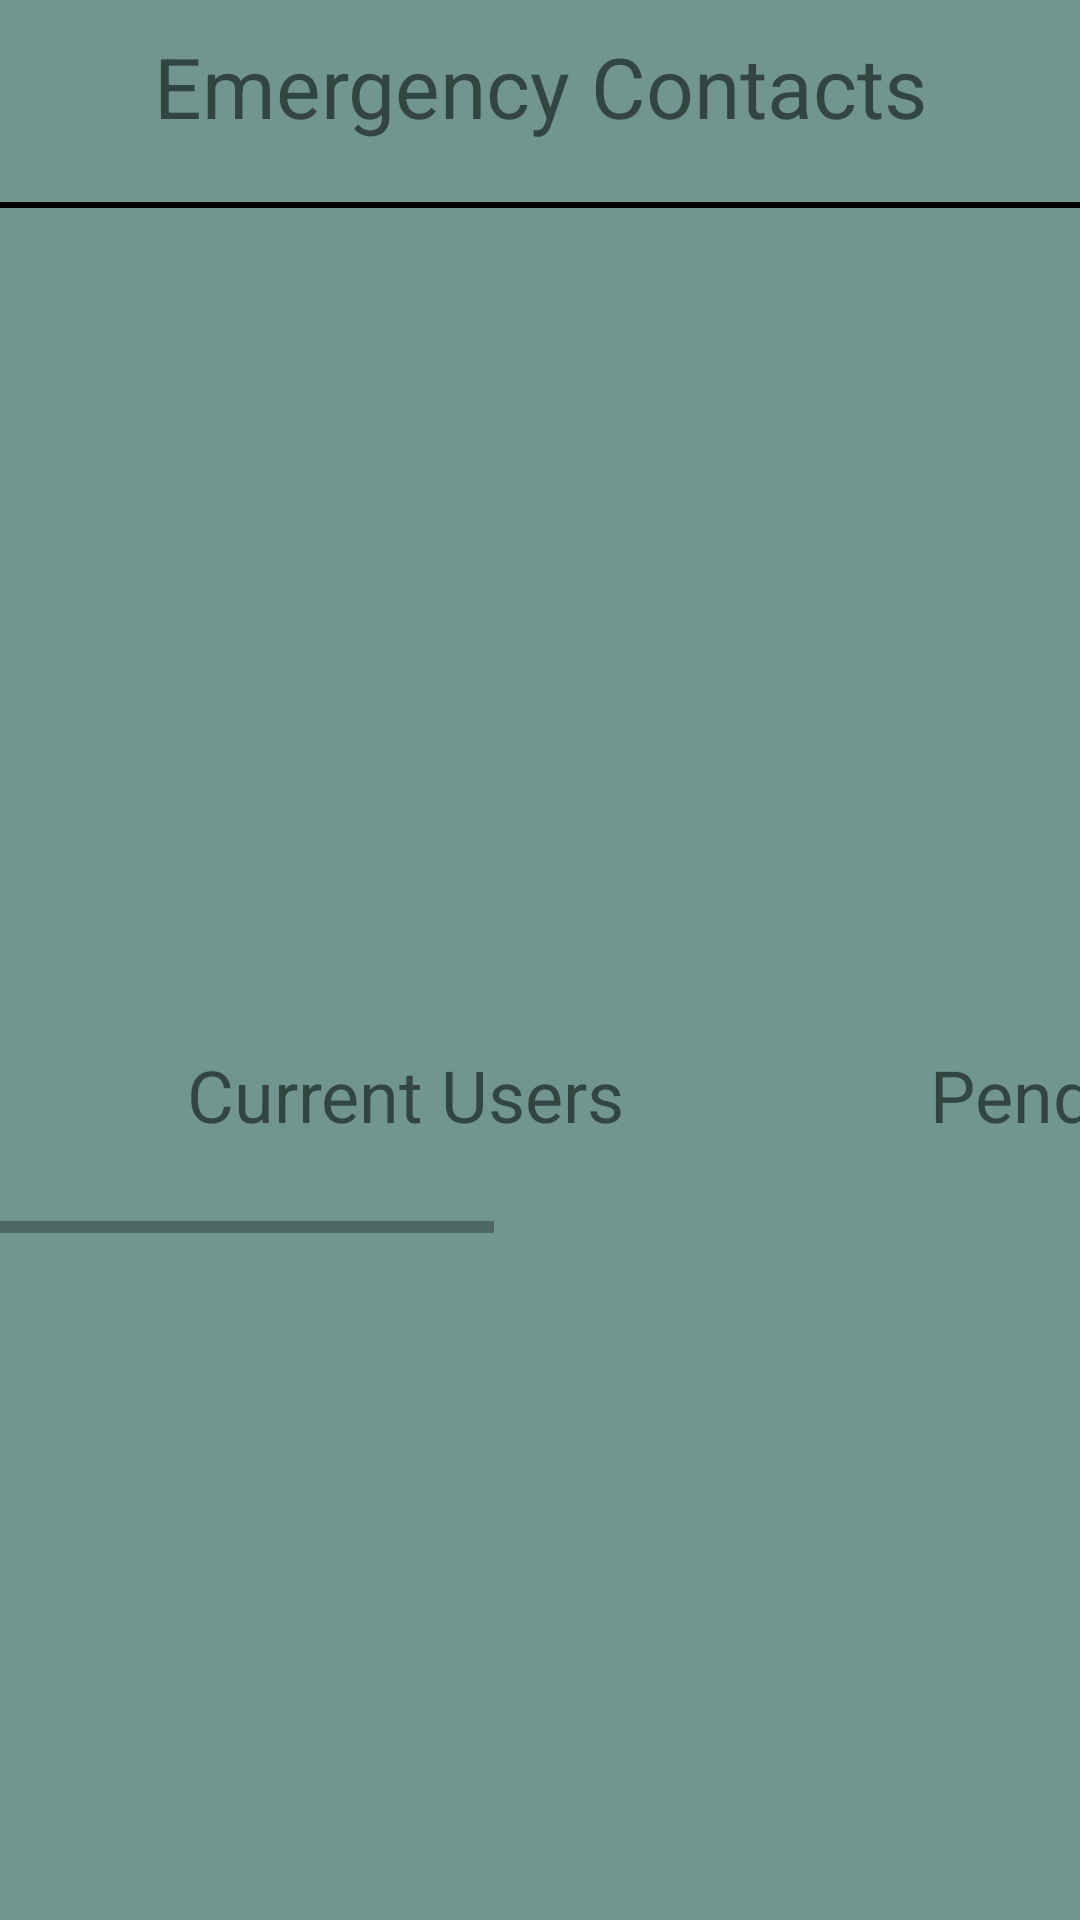

Here is an Android app screen rendered from its layout file. Give the layout XML and the strings, colors and styles it references.
<!-- AndroidManifest.xml: application theme AppTheme -->
<!-- res/layout/fragment_emergency_contacts.xml -->
<?xml version="1.0" encoding="utf-8"?>
<androidx.constraintlayout.widget.ConstraintLayout xmlns:android="http://schemas.android.com/apk/res/android"
    xmlns:tools="http://schemas.android.com/tools"
    android:layout_width="match_parent"
    android:layout_height="match_parent"
    xmlns:app="http://schemas.android.com/apk/res-auto"
    tools:context=".EmergencyContacts"
    android:background="@color/logoColor"
    >

    <TextView
        android:id="@+id/emContactsFragmentTitle"
        android:layout_width="match_parent"
        android:layout_height="wrap_content"

        android:paddingTop="10sp"
        android:paddingBottom="10sp"
        android:text="@string/iconEmergencyContact"
        android:textAlignment="center"
        android:textSize="28sp"
        app:layout_constraintTop_toTopOf="parent"
        tools:layout_editor_absoluteX="0dp" />

    <View
        android:id="@+id/SplitLine_hor1"
        android:layout_width="match_parent"
        android:layout_height= "2dp"
        android:background="#000"
        android:layout_marginTop="10dp"
        app:layout_constraintTop_toBottomOf="@id/emContactsFragmentTitle"/>



    <HorizontalScrollView
        android:layout_width="match_parent"
        android:layout_height="wrap_content"
        app:layout_constraintTop_toBottomOf="@+id/SplitLine_hor1"
        app:layout_constraintBottom_toBottomOf="parent"
        android:fillViewport="true">

        <LinearLayout
            android:layout_width="wrap_content"
            android:layout_height="wrap_content"
            android:orientation="horizontal"
            >

            <LinearLayout
                android:layout_width="match_parent"
                android:layout_height="wrap_content"
                android:gravity="center"
                android:orientation="vertical"
                android:textAlignment="center"
                android:layout_marginStart="60dp"
                android:layout_marginEnd="100dp"
                >

                <TextView
                    android:id="@+id/currentUsersTitle"
                    android:layout_width="wrap_content"
                    android:layout_height="wrap_content"
                    android:layout_marginTop="50dp"
                    android:text="Current Users"
                    android:textAlignment="center"
                    android:textSize="24sp"

                    />

                <androidx.recyclerview.widget.RecyclerView
                    android:id="@+id/currentUsers"
                    android:layout_width="wrap_content"
                    android:layout_height="wrap_content"
                    android:layout_marginTop="30dp"
                    android:maxHeight="100dp"
                    android:minWidth="150dp" />

            </LinearLayout>

            <LinearLayout
                android:layout_width="match_parent"
                android:layout_height="wrap_content"
                android:gravity="center"
                android:orientation="vertical"
                android:textAlignment="center"
                android:layout_marginEnd="100dp"
                >

                <TextView
                    android:id="@+id/pendingUsersTitle"
                    android:layout_width="wrap_content"
                    android:layout_height="wrap_content"
                    android:layout_marginTop="50dp"
                    android:text="Pending Users"
                    android:textAlignment="center"
                    android:textSize="24dp"

                    />

                <androidx.recyclerview.widget.RecyclerView
                    android:id="@+id/pendingUsers"
                    android:layout_width="wrap_content"
                    android:layout_height="wrap_content"
                    android:layout_marginTop="30dp"
                    android:maxHeight="100dp"
                    android:minWidth="150dp" />

            </LinearLayout>

            <LinearLayout
                android:layout_width="match_parent"
                android:layout_height="wrap_content"
                android:gravity="center"
                android:orientation="vertical"
                android:textAlignment="center"
                >

                <TextView
                    android:id="@+id/checkedInOnTitle"
                    android:layout_width="wrap_content"
                    android:layout_height="wrap_content"
                    android:layout_marginTop="50dp"
                    android:text="Checked In On Users"
                    android:textAlignment="center"
                    android:textSize="24dp"

                    />

                <androidx.recyclerview.widget.RecyclerView
                    android:id="@+id/checkedInOn"
                    android:layout_width="wrap_content"
                    android:layout_height="wrap_content"
                    android:layout_marginTop="30dp"
                    android:maxHeight="100dp"
                    android:minWidth="150dp" />

            </LinearLayout>
        </LinearLayout>


    </HorizontalScrollView>






</androidx.constraintlayout.widget.ConstraintLayout>
<!-- resources referenced by this layout -->
<resources>
  <color name="logoColor">#70968F</color>
  <string name="iconEmergencyContact" translatable="true">Emergency Contacts</string>
  <style name="AppTheme" parent="Theme.MaterialComponents.Light.NoActionBar">
          
          <item name="colorPrimary">@color/colorPrimary</item>
          <item name="colorPrimaryDark">@color/colorPrimaryDark</item>
          <item name="colorAccent">@color/colorAccent</item>
  
          
  
      </style>
  <color name="colorPrimary">#4caaed</color>
  <color name="colorPrimaryDark">#70968F</color>
  <color name="colorAccent">#000</color>
</resources>
